Run: headless pygame with SDL's dummy video driver; simulated clock (each Clock.tick advances the game by its frame time, no real sleeping); random seed 0; keys injected as events and as key.get_pressed() state; no mouse input.
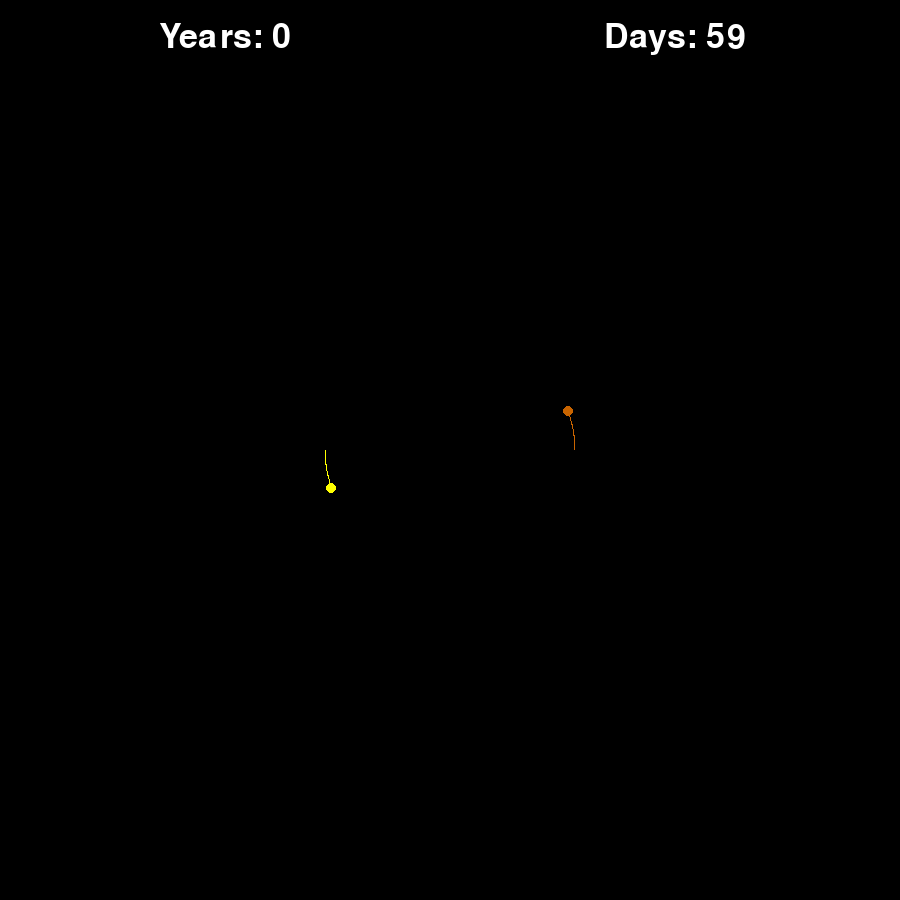
Frame 1 of 4 · flips 1–60 · no input
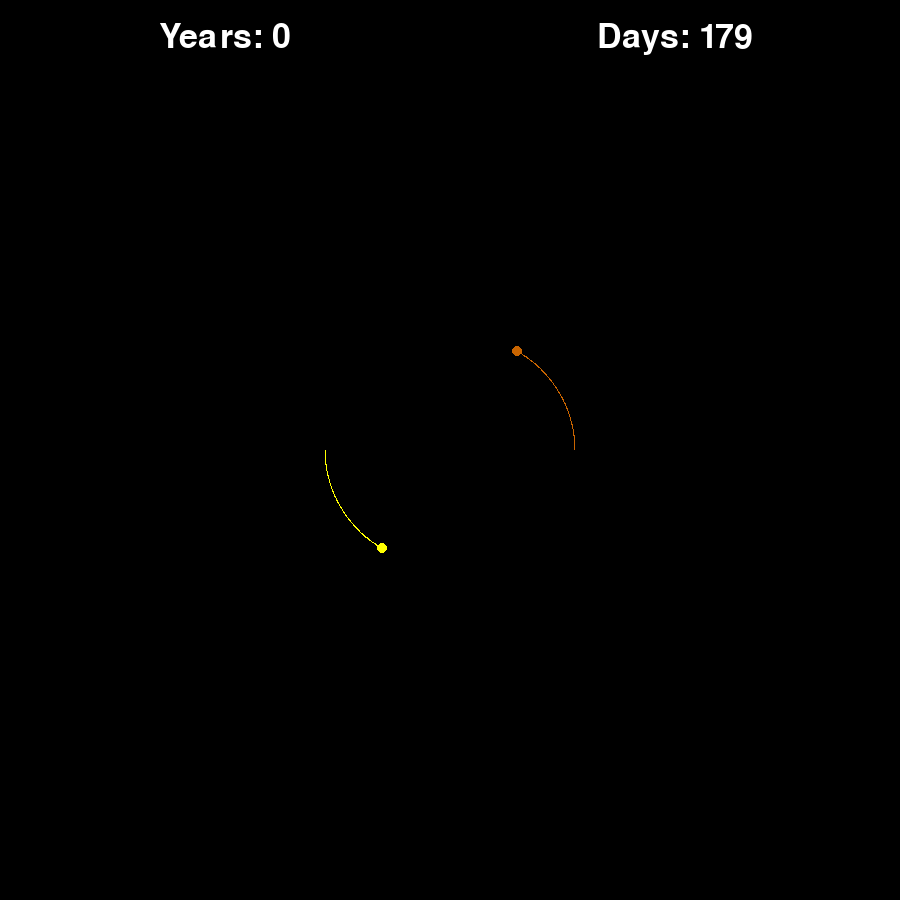
Frame 2 of 4 · flips 61–180 · tapped SPACE, RETURN · held RIGHT (→), D
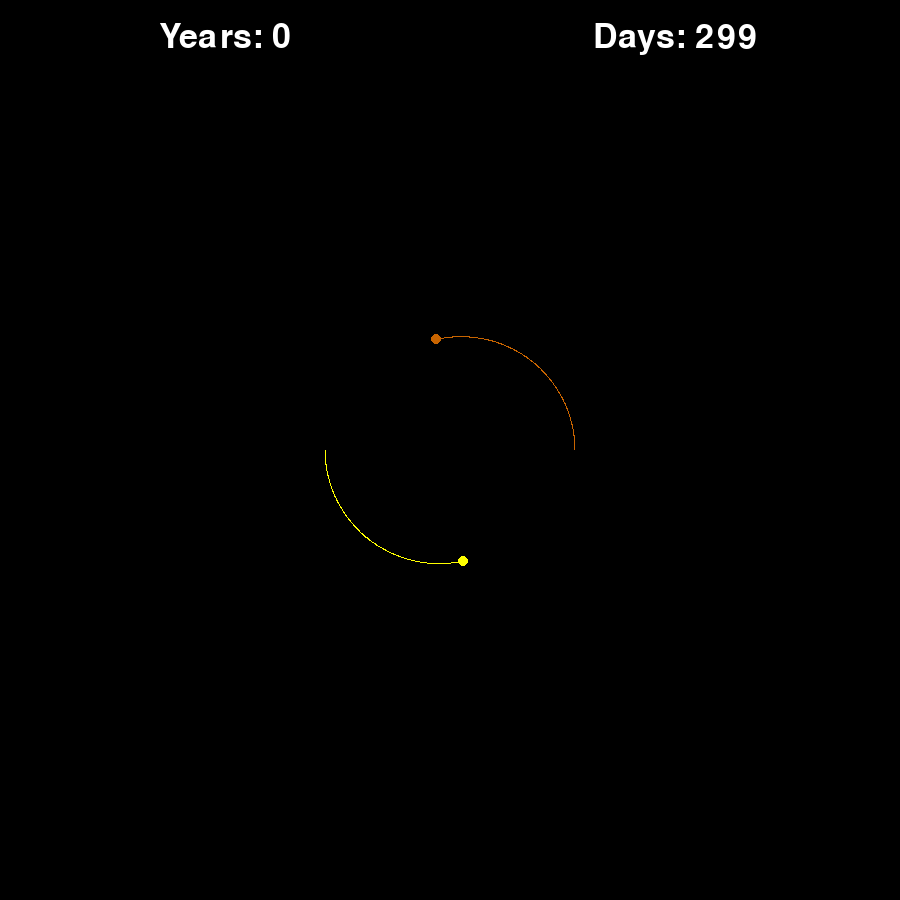
Frame 3 of 4 · flips 181–300 · held DOWN (↓), S
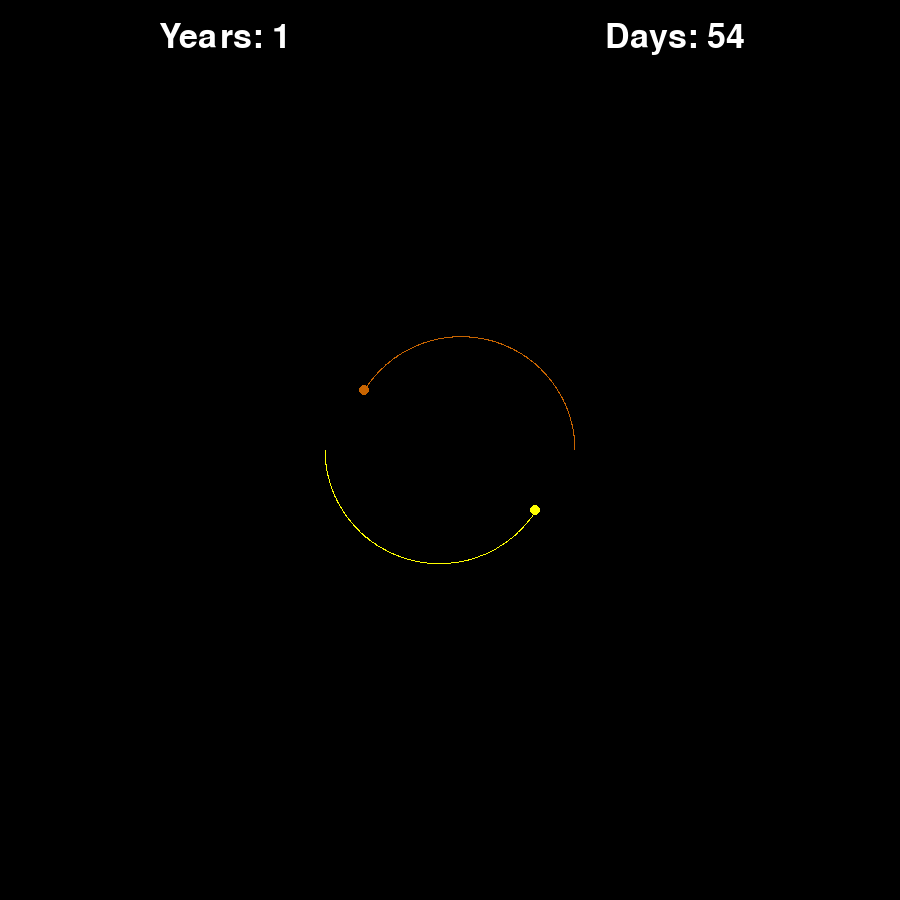
Frame 4 of 4 · flips 301–420 · held LEFT (←), A, UP (↑), W

The pygame program that drew these frames:

# Simple program of solar system simulation
# There are 4 prepared configurations of the program: out Solar System, system of two stars, system, where the force
# depends on a cube of distance, and the one where the force depends on a distance linearlynt


import math
import time
from typing import Tuple, List

import pygame
from pygame.surface import Surface

pygame.init()

WIDTH, HEIGHT = 900, 900
WIN = pygame.display.set_mode((WIDTH, HEIGHT))
pygame.display.set_caption("Planets")
FPS = 100000
AU = 149.6e6 * 1000
G = 6.67428e-11
SCALE = 250 / AU
TIMESTEP = 60 * 60 * 24
ORBIT_LIFETIME = 10

WHITE = (255, 255, 255)
BLACK = (0, 0, 0)
YELLOW = (255, 255, 0)
BLUE = (0, 0, 255)
RED = (255, 0, 0)
GREY = (80, 80, 80)
ORANGE = (255, 140, 0)
LIGHT_ORANGE = (200, 100, 0)
SATURN = (204, 204, 0)
URANUS = (204, 76, 153)
NEPTUNE = (153, 255, 255)

TIME_FONT = pygame.font.SysFont("comicsans", 50)


class OrbitDot:
    def __init__(self, x, y, color):
        self.x, self.y, self.color, self.creation_time = x, y, color, time.time()

    def draw(self, win):
        x = self.x * SCALE + WIDTH / 2
        y = self.y * SCALE + HEIGHT / 2
        pygame.draw.rect(win, self.color, (x, y, 1, 1))


class Planet:
    def __init__(self, x: int, y: int, radius: int, mass: float, x_vel: float, y_vel: float,
                 color: Tuple[int, int, int]):
        self.x, self.y, self.radius, self.mass, self.color, self.x_vel, self.y_vel = \
            x, y, radius, mass, color, x_vel, y_vel

    def draw(self, win):
        x = self.x * SCALE + WIDTH / 2
        y = self.y * SCALE + HEIGHT / 2
        pygame.draw.circle(win, self.color, (x, y), self.radius)

    def attraction(self, other) -> Tuple[float, float]:
        delta_x, delta_y = other.x - self.x, other.y - self.y
        distance = math.sqrt(delta_x ** 2 + delta_y ** 2)
        force = G * self.mass * other.mass / distance / distance
        theta = math.atan2(delta_y, delta_x)
        force_x = force * math.cos(theta)
        force_y = force * math.sin(theta)
        return force_x, force_y

    def attraction_linear(self, other) -> Tuple[float, float]:
        delta_x, delta_y = other.x - self.x, other.y - self.y
        distance = math.sqrt(delta_x ** 2 + delta_y ** 2)
        force = G * self.mass * other.mass / distance
        theta = math.atan2(delta_y, delta_x)
        force_x = force * math.cos(theta)
        force_y = force * math.sin(theta)
        return force_x, force_y

    def attraction_cube(self, other) -> Tuple[float, float]:
        delta_x, delta_y = other.x - self.x, other.y - self.y
        distance = math.sqrt(delta_x ** 2 + delta_y ** 2)
        force = G * self.mass * other.mass / distance / distance / distance
        theta = math.atan2(delta_y, delta_x)
        force_x = force * math.cos(theta)
        force_y = force * math.sin(theta)
        return force_x, force_y

    def update_pos(self, planets) -> OrbitDot:
        force_x = 0
        force_y = 0
        for planet in planets:
            if self == planet:
                continue
            fx, fy = self.attraction(planet)
            force_x += fx
            force_y += fy
        self.x_vel += force_x / self.mass * TIMESTEP
        self.y_vel += force_y / self.mass * TIMESTEP

        self.x += self.x_vel * TIMESTEP
        self.y += self.y_vel * TIMESTEP
        return OrbitDot(self.x, self.y, self.color)

    def update_pos_linear(self, planets) -> OrbitDot:
        force_x = 0
        force_y = 0
        for planet in planets:
            if self == planet:
                continue
            fx, fy = self.attraction_linear(planet)
            force_x += fx
            force_y += fy
        self.x_vel += force_x / self.mass * TIMESTEP
        self.y_vel += force_y / self.mass * TIMESTEP

        self.x += self.x_vel * TIMESTEP
        self.y += self.y_vel * TIMESTEP
        return OrbitDot(self.x, self.y, self.color)

    def update_pos_cube(self, planets) -> OrbitDot:
        force_x = 0
        force_y = 0
        for planet in planets:
            if self == planet:
                continue
            fx, fy = self.attraction_cube(planet)
            force_x += fx
            force_y += fy
        self.x_vel += force_x / self.mass * TIMESTEP
        self.y_vel += force_y / self.mass * TIMESTEP

        self.x += self.x_vel * TIMESTEP
        self.y += self.y_vel * TIMESTEP
        return OrbitDot(self.x, self.y, self.color)


def draw(win: Surface, planets: List[Planet], dots: List[OrbitDot], days, years):
    win.fill(BLACK)
    left_score_text = TIME_FONT.render(f"Years: {years}", 1, WHITE)
    right_score_text = TIME_FONT.render(f"Days: {days}", 1, WHITE)
    win.blit(left_score_text, (WIDTH // 4 - left_score_text.get_width() // 2, 20))
    win.blit(right_score_text, (WIDTH // 4 * 3 - right_score_text.get_width() // 2, 20))
    for planet in planets:
        planet.draw(win)
    for dot in dots:
        dot.draw(win)
    pygame.display.update()


def solar_system():
    run = True
    clock = pygame.time.Clock()

    sun = Planet(0, 0, 3, 1.98892 * 10 ** 30, 0, 0, YELLOW)
    mercury = Planet(0.387 * AU, 0, 3, 3.30 * 10 ** 23, 0, -47.4 * 1000, GREY)
    venus = Planet(0.723 * AU, 0, 3, 4.8685 * 10 ** 24, 0, -35.02 * 1000, ORANGE)
    earth = Planet(-1 * AU, 0, 3, 5.9742 * 10 ** 24, 0, 29.783 * 1000, BLUE)
    mars = Planet(-1.524 * AU, 0, 3, 6.39 * 10 ** 23, 0, 24.077 * 1000, RED)
    jupiter = Planet(5.20 * AU, 0, 3, 1.899 * 10 ** 27, 0, -13.1 * 1000, ORANGE)
    saturn = Planet(-9.58 * AU, 0, 3, 5.685 * 10 ** 26, 0, 9.7 * 1000, SATURN)
    uranus = Planet(19.14 * AU, 0, 3, 8.682 * 10 ** 25, 0, 6.8 * 1000, URANUS)
    neptune = Planet(-30.20 * AU, 0, 3, 1.024 * 10 ** 26, 0, -5.4 * 1000, NEPTUNE)

    planets = [sun, mercury, venus, earth, mars, jupiter, saturn, uranus, neptune]
    dots = []

    days = 0
    years = 0

    while run:
        clock.tick(FPS)
        for event in pygame.event.get():
            if event.type == pygame.QUIT:
                run = False
        for planet in planets:
            dots.append(planet.update_pos(planets))
        new_dots = []
        for dot in dots:
            if time.time() - dot.creation_time < ORBIT_LIFETIME:
                new_dots.append(dot)
        dots = new_dots
        draw(WIN, planets, dots, days, years)
        days += 1
        years += days // 365
        days %= 365
    pygame.quit()


def system_two_sun():
    run = True
    clock = pygame.time.Clock()

    # usual binary star
    # sun1 = Planet(-0.3 * AU, 0, 5, 1.98892 * 10 ** 29, 0, 11 * 1000, YELLOW)
    # sun2 = Planet(0.3 * AU, 0, 5, 1.98892 * 10 ** 29, 0, -11 * 1000, LIGHT_ORANGE)
    sun1 = Planet(-0.5 * AU, 0, 5, 1 * 10 ** 29, 0, 4.5 * 1000, YELLOW)
    sun2 = Planet(0.5 * AU, 0, 5, 1 * 10 ** 29, 0, -4.5 * 1000, LIGHT_ORANGE)

    planets = [sun1, sun2]
    dots = []

    days = 0
    years = 0

    while run:
        clock.tick(FPS)
        for event in pygame.event.get():
            if event.type == pygame.QUIT:
                run = False
        for planet in planets:
            dots.append(planet.update_pos(planets))
        new_dots = []
        for dot in dots:
            if time.time() - dot.creation_time < ORBIT_LIFETIME:
                new_dots.append(dot)
        dots = new_dots
        draw(WIN, planets, dots, days, years)
        days += 1
        years += days // 365
        days %= 365
    pygame.quit()


def linear_force():
    run = True
    clock = pygame.time.Clock()

    # binary stars for force~(1/distance), not square of distance
    sun1 = Planet(-0.5 * AU, 0, 5, 1.98892 * 10 ** 17, 0, 5 * 1000, YELLOW)
    sun2 = Planet(0.5 * AU, 0, 5, 1.98892 * 10 ** 18, 0, -0.5 * 1000, LIGHT_ORANGE)
    sun1 = Planet(-0.5 * AU, 0, 5, 1.98892 * 10 ** 12, 0, 5 * 1000, YELLOW)
    sun2 = Planet(0.5 * AU, 0, 5, 1.98892 * 10 ** 19, 0, 0 * 1000, LIGHT_ORANGE)

    planets = [sun1, sun2]
    dots = []

    days = 0
    years = 0

    while run:
        clock.tick(FPS)
        for event in pygame.event.get():
            if event.type == pygame.QUIT:
                run = False
        for planet in planets:
            dots.append(planet.update_pos_linear(planets))
        new_dots = []
        for dot in dots:
            if time.time() - dot.creation_time < ORBIT_LIFETIME:
                new_dots.append(dot)
        dots = new_dots
        draw(WIN, planets, dots, days, years)
        days += 1
        years += days // 365
        days %= 365
    pygame.quit()


def cube_force():
    run = True
    clock = pygame.time.Clock()

    sun1 = Planet(-0.94 * AU, 0, 5, 1.98892 * 10 ** 12, 0, 5 * 1000, YELLOW)
    sun2 = Planet(0 * AU, 0, 5, 8 * 10 ** 39, 0, 0 * 1000, LIGHT_ORANGE)
    # sun1 = Planet(-0.91 * AU, 0, 5, 1.98892 * 10 ** 12, 0, 5 * 1000, YELLOW)
    # sun2 = Planet(0 * AU, 0, 5, 8 * 10 ** 39, 0, 0 * 1000, LIGHT_ORANGE)

    planets = [sun1, sun2]
    dots = []

    days = 0
    years = 0

    while run:
        clock.tick(FPS)
        for event in pygame.event.get():
            if event.type == pygame.QUIT:
                run = False
        for planet in planets:
            dots.append(planet.update_pos_cube(planets))
        new_dots = []
        for dot in dots:
            if time.time() - dot.creation_time < ORBIT_LIFETIME:
                new_dots.append(dot)
        dots = new_dots
        draw(WIN, planets, dots, days, years)
        days += 1
        years += days // 365
        days %= 365
    pygame.quit()


if __name__ == "__main__":
    # solar_system()
    system_two_sun()
    # linear_force()
    # cube_force()
